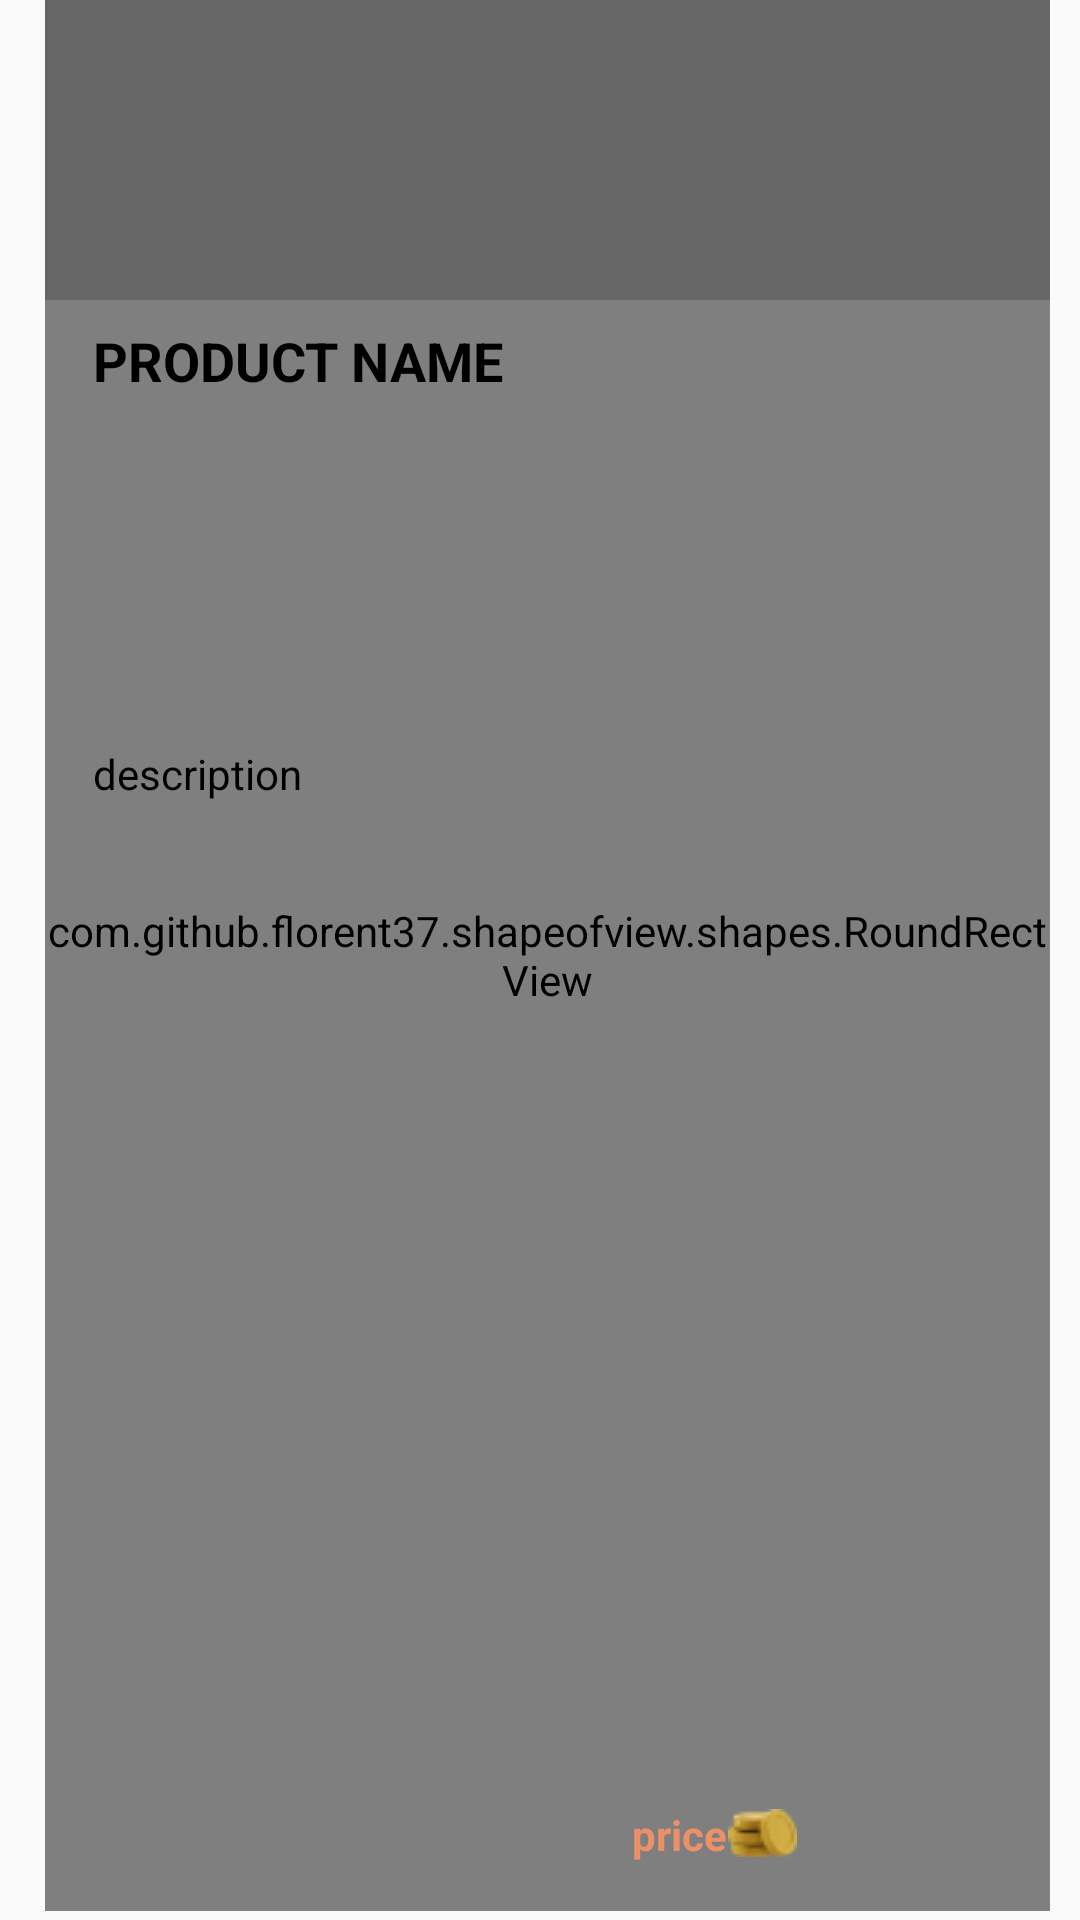

This screen was rendered from an Android layout file. Write that file and the resources it references.
<!-- AndroidManifest.xml: application theme Theme.Bassaametproject -->
<!-- res/layout/activity_products_recycler.xml -->
<?xml version="1.0" encoding="utf-8"?>
<androidx.constraintlayout.widget.ConstraintLayout xmlns:android="http://schemas.android.com/apk/res/android"
    xmlns:app="http://schemas.android.com/apk/res-auto"
    xmlns:tools="http://schemas.android.com/tools"
    android:layout_width="290dp"
    android:layout_height="200dp"
    android:paddingRight="10dp"
    android:paddingLeft="15dp"
    android:layout_marginTop="10dp"
    android:paddingBottom="3dp">

    <com.github.florent37.shapeofview.shapes.RoundRectView
        android:id="@+id/roundRectView3"
        android:layout_width="match_parent"
        android:layout_height="match_parent"
        app:layout_constraintBottom_toBottomOf="parent"
        app:layout_constraintEnd_toEndOf="parent"
        app:layout_constraintHorizontal_bias="0.64"
        app:layout_constraintStart_toStartOf="parent"
        app:layout_constraintTop_toTopOf="parent"
        app:shape_roundRect_borderColor="@color/white"
        app:shape_roundRect_borderWidth="3dp"
        app:shape_roundRect_bottomLeftRadius="20dp"
        app:shape_roundRect_bottomRightRadius="20dp"
        app:shape_roundRect_topLeftRadius="20dp"
        app:shape_roundRect_topRightRadius="20dp">


        <ImageView
            android:id="@+id/Imgproduct"
            android:layout_width="match_parent"
            android:layout_height="100dp"
            android:scaleType="centerCrop"
            android:src="@drawable/productrecycler"
            app:layout_constraintEnd_toEndOf="parent"
            app:layout_constraintStart_toStartOf="parent"
            app:layout_constraintTop_toTopOf="parent" />
    </com.github.florent37.shapeofview.shapes.RoundRectView>

    <ImageView
        android:id="@+id/shadow2"
        android:layout_width="match_parent"
        android:layout_height="100dp"
        android:alpha=".20"
        android:src="#000"
        app:layout_constraintEnd_toEndOf="parent"
        app:layout_constraintHorizontal_bias="0.0"
        app:layout_constraintStart_toStartOf="parent"
        app:layout_constraintTop_toTopOf="parent" />


    <TextView
        android:id="@+id/description3"
        android:layout_width="wrap_content"
        android:layout_height="wrap_content"
        android:layout_marginTop="8dp"
        android:text="description"
        android:textColor="#000"
        app:layout_constraintBottom_toBottomOf="parent"
        app:layout_constraintEnd_toEndOf="@+id/productitemname2"
        app:layout_constraintHorizontal_bias="0.0"
        app:layout_constraintStart_toStartOf="@+id/productitemname2"
        app:layout_constraintTop_toBottomOf="@+id/productitemname2"
        app:layout_constraintVertical_bias="0.226" />

    <TextView
        android:id="@+id/productitemname2"
        android:layout_width="wrap_content"
        android:layout_height="wrap_content"
        android:layout_marginStart="16dp"
        android:layout_marginTop="8dp"
        android:text="PRODUCT NAME"
        android:textColor="#000"
        android:textSize="18sp"
        android:textStyle="bold"
        app:layout_constraintStart_toStartOf="parent"
        app:layout_constraintTop_toBottomOf="@+id/shadow2" />

    <TextView
        android:id="@+id/price2"
        android:layout_width="wrap_content"
        android:layout_height="wrap_content"
        android:layout_marginStart="110dp"
        android:layout_marginBottom="16dp"
        android:paddingRight="25dp"
        android:text="price"
        android:textColor="#EB9069"
        android:textStyle="bold"
        app:layout_constraintBottom_toBottomOf="@+id/roundRectView3"
        app:layout_constraintStart_toEndOf="@+id/description3"
        app:layout_constraintTop_toBottomOf="@+id/description3"
        app:layout_constraintVertical_bias="1.0" />

    <ImageView
        android:id="@+id/imageView7"
        android:layout_width="wrap_content"
        android:layout_height="wrap_content"
        android:layout_marginStart="140dp"
        android:layout_marginBottom="2dp"
        android:paddingLeft="2dp"
        app:layout_constraintBottom_toBottomOf="@+id/price2"
        app:layout_constraintStart_toEndOf="@+id/description3"
        app:layout_constraintTop_toTopOf="@+id/price2"
        app:layout_constraintVertical_bias="1.0"
        app:srcCompat="@drawable/ccoins" />


</androidx.constraintlayout.widget.ConstraintLayout>
<!-- resources referenced by this layout -->
<resources>
  <color name="white">#FFFFFFFF</color>
  <!-- drawable ccoins: png bitmap (drawable, 1126 bytes) -->
  <!-- drawable productrecycler: png bitmap (drawable, 89155 bytes) -->
  <style name="Theme.Bassaametproject" parent="Theme.AppCompat.Light.DarkActionBar">
          
  
          <item name="colorOnPrimary">@color/white</item>
          
          <item name="colorSecondary">@color/teal_200</item>
          <item name="colorSecondaryVariant">@color/teal_700</item>
          <item name="colorOnSecondary">@color/colorBlack</item>
          
          <item name="android:statusBarColor" tools:targetApi="l">@color/white</item>
          
          <item name="windowActionBar">false</item>
          <item name="windowNoTitle">true</item>
      </style>
  <color name="teal_200">#FF03DAC5</color>
  <color name="teal_700">#FF018786</color>
  <color name="colorBlack">#000000</color>
</resources>
